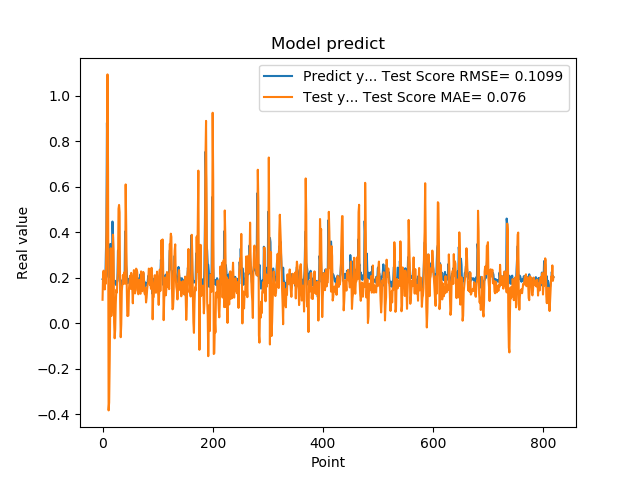

The data file committed next to this chart (first rows):
1.941800117492676059e-01, 1.032767908223083952e-01
1.970258951187133512e-01, 2.170153089771905686e-01
1.859861761331558505e-01, 2.312770742382545819e-01
1.705197989940643033e-01, 1.868365980252601199e-01
1.844120919704437256e-01, 1.486694938241247821e-01
1.779371052980423251e-01, 1.996144449873389348e-01
3.004232645034790039e-01, 1.739521603654050896e-01
3.969086110591887873e-01, 3.964513547598665366e-01
8.820003867149353027e-01, 6.111724952779659104e-01
6.841114759445190430e-01, 1.094731867269569836e+00
2.116497457027435580e-01, 6.683152154183874538e-01
2.014262527227401733e-01, -3.834889831944456873e-01
2.061583995819092074e-01, -3.483717464904566019e-01
3.160260915756225586e-01, -1.650026501474937957e-01
3.489396274089813232e-01, 6.385003446733233945e-02
1.544443815946578979e-01, 3.298816248201342227e-01
1.959947794675827026e-01, 3.180397914007983967e-02
1.894801408052444180e-01, 7.513329721825284802e-02
4.474425017833709162e-01, 7.801054659291534188e-02
3.771362304687500555e-01, 3.896323485124205677e-01
1.889318972826004028e-01, 3.176523975259486487e-01
1.752775162458419522e-01, 4.449265606336198255e-03
1.822472065687180121e-01, -6.627935428449831246e-02
1.866402029991149902e-01, -2.643266219422634941e-02
1.715678423643112183e-01, 8.552786970818891665e-02
1.676391065120696744e-01, 1.474185958710312050e-01
1.773854047060013095e-01, 1.350162520912068231e-01
1.872433423995972235e-01, 1.915201762927064566e-01
3.204146027565002441e-01, 2.209672506288859750e-01
3.134283721446990967e-01, 5.034782236614127049e-01
3.171058297157288153e-01, 5.204729513178675271e-01
2.202603369951247891e-01, 4.876610533297913719e-01
1.659800857305526733e-01, 9.262216957890950786e-02
1.415748745203018188e-01, -6.148049595114071786e-02
1.852595061063766479e-01, -4.356810534751679592e-03
1.814238876104354858e-01, 1.426740134349089029e-01
1.905867606401443481e-01, 1.706325083703578716e-01
1.810430586338043213e-01, 2.124969449859515913e-01
1.954265981912612915e-01, 1.726330946454631976e-01
2.029463946819305142e-01, 1.904460502421328194e-01
1.862521618604660034e-01, 2.254638056333652107e-01
4.038094580173492432e-01, 1.742878268921028706e-01
3.743042349815369207e-01, 6.106801084150867975e-01
2.572054266929626465e-01, 4.260817945025191511e-01
2.253161966800689420e-01, 1.566995956612589891e-01
1.787700653076171875e-01, 3.224956991189872890e-02
1.761920750141143799e-01, 3.536060756471722660e-02
1.861467957496643066e-01, 3.369173582107857362e-02
1.954011768102645874e-01, 1.509731477941552991e-01
1.907722949981689176e-01, 1.832496527598031777e-01
1.898660957813262939e-01, 2.088760604953712463e-01
2.001174986362457275e-01, 1.512825228155295632e-01
1.922753006219863892e-01, 2.215767413757404047e-01
1.810636967420578003e-01, 2.000016775942903002e-01
1.635809391736984530e-01, 1.532468744288435214e-01
1.916799396276473999e-01, 8.766692876893777964e-02
2.058236002922058105e-01, 1.729286260233850736e-01
1.857409924268722812e-01, 2.337541375661326137e-01
1.752161234617233276e-01, 1.854959412716946920e-01
1.845117062330245972e-01, 1.312237320729928713e-01
2.143009155988692682e-01, 1.459074990356142298e-01
... 759 more rows
